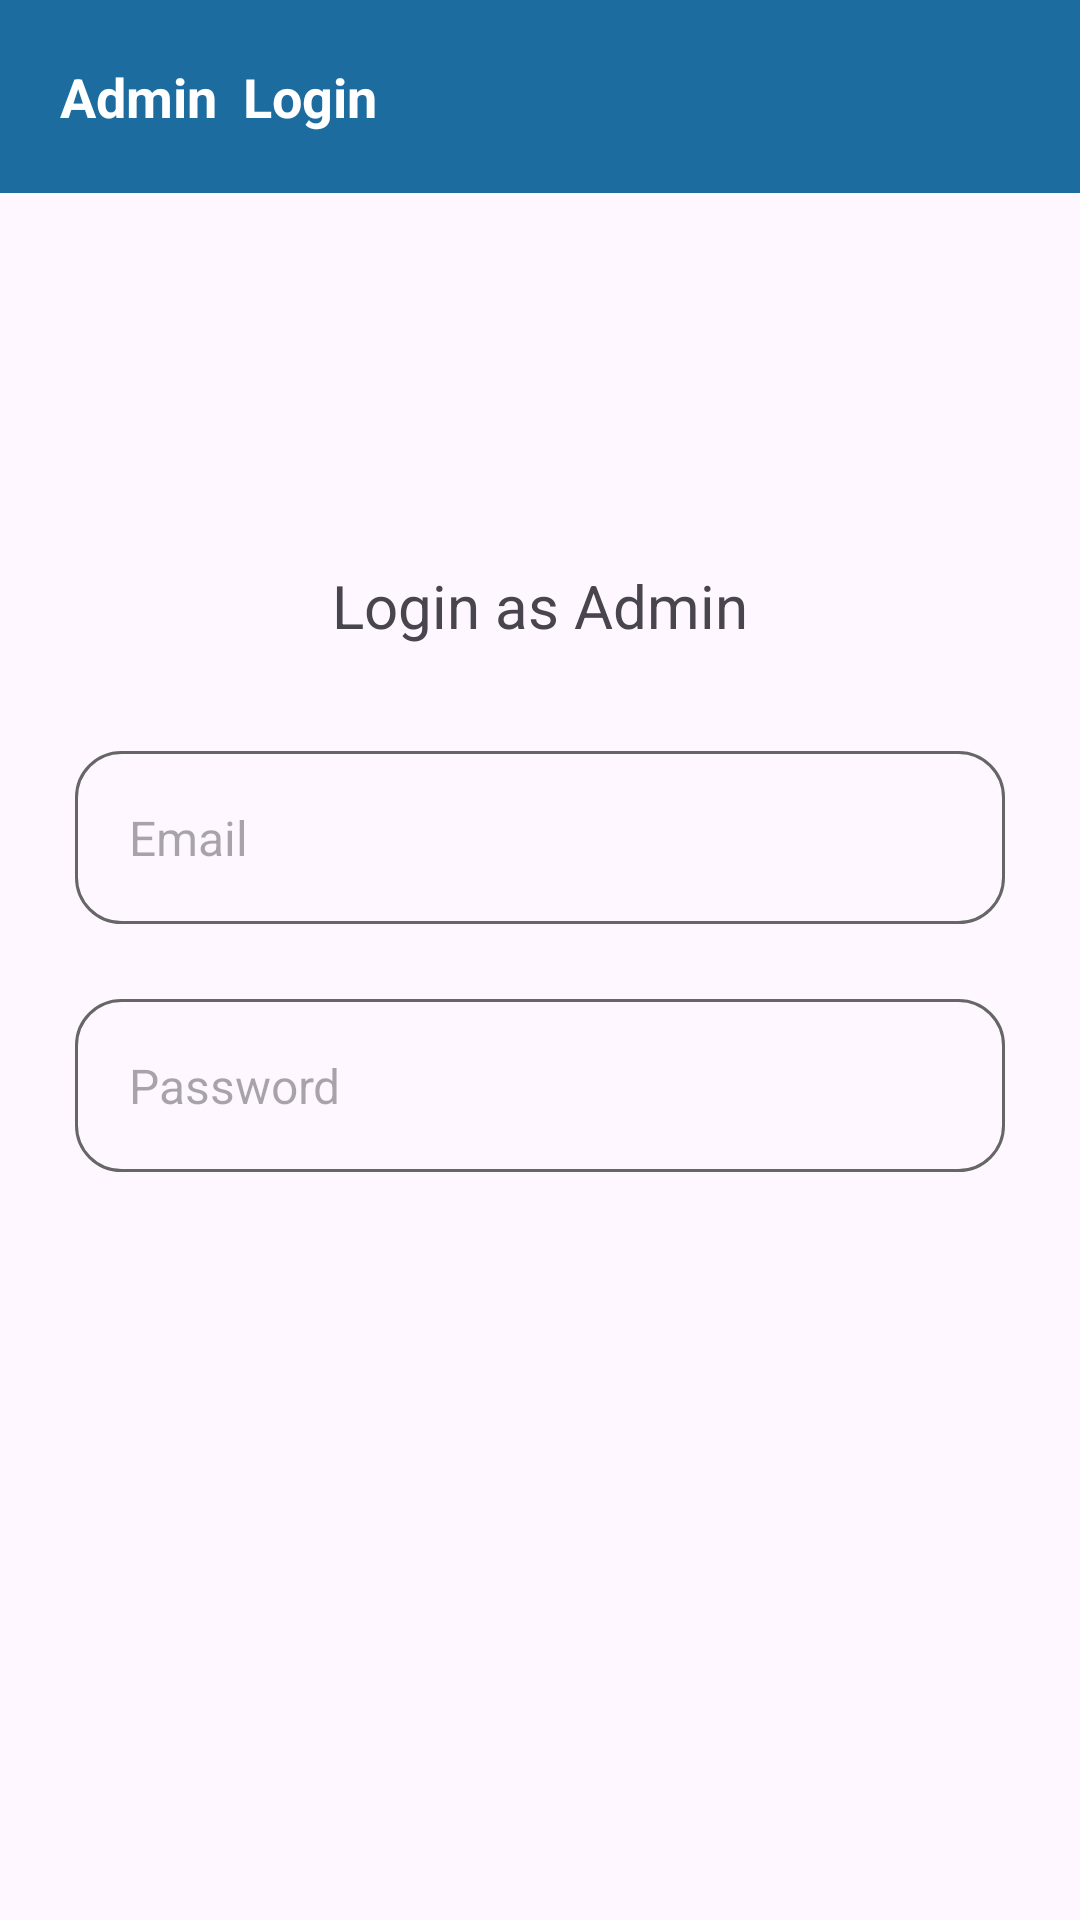

The Android layout XML behind this screen, and the referenced resources:
<!-- AndroidManifest.xml: application theme Theme.JaavansathiClone -->
<!-- res/layout/activity_admin_login_page.xml -->
<?xml version="1.0" encoding="utf-8"?>
<androidx.constraintlayout.widget.ConstraintLayout xmlns:android="http://schemas.android.com/apk/res/android"
    xmlns:app="http://schemas.android.com/apk/res-auto"
    xmlns:tools="http://schemas.android.com/tools"
    android:id="@+id/main"
    android:layout_width="match_parent"
    android:layout_height="match_parent"
    tools:context=".AdminLoginPage">

    <LinearLayout
        android:id="@+id/activityNavigationBarAdminLogin"
        android:layout_width="match_parent"
        android:layout_height="wrap_content"
        android:background="@color/blue"
        android:orientation="horizontal"
        android:padding="20dp"
        app:layout_constraintEnd_toEndOf="parent"
        app:layout_constraintHorizontal_bias="0.0"
        app:layout_constraintStart_toStartOf="parent"
        app:layout_constraintTop_toTopOf="parent">

        <TextView
            android:layout_width="wrap_content"
            android:layout_height="wrap_content"
            android:text="Admin  Login"
            android:textColor="@color/white"
            android:textSize="18sp"
            android:textStyle="bold" />

    </LinearLayout>

    <TextView
        android:id="@+id/textView5"
        android:layout_width="match_parent"
        android:layout_height="wrap_content"
        android:layout_marginTop="124dp"
        android:layout_marginBottom="20dp"
        android:text="Login as Admin"
        android:textAlignment="center"
        android:textSize="20sp"
        app:layout_constraintTop_toBottomOf="@+id/activityNavigationBarAdminLogin"
        tools:layout_editor_absoluteX="0dp" />

    <EditText
        android:id="@+id/editText"
        android:layout_width="match_parent"
        android:layout_height="wrap_content"
        android:layout_marginLeft="25dp"
        android:layout_marginRight="25dp"
        android:layout_marginTop="35dp"
        android:hint="Email"
        android:padding="18dp"
        android:background="@drawable/grey_border"
        android:textSize="16sp"
        app:layout_constraintTop_toBottomOf="@+id/textView5"
        tools:layout_editor_absoluteX="20dp" />

    <EditText
        android:layout_width="match_parent"
        android:layout_height="wrap_content"
        android:hint="Password"
        android:padding="18dp"
        android:background="@drawable/grey_border"
        android:textSize="16sp"
        android:layout_margin="25dp"
        app:layout_constraintTop_toBottomOf="@+id/editText"
        tools:layout_editor_absoluteX="20dp" />

</androidx.constraintlayout.widget.ConstraintLayout>
<!-- resources referenced by this layout -->
<resources>
  <color name="blue">#1C6CA0</color>
  <color name="white">#FFFFFFFF</color>
  <!-- drawable grey_border (drawable) -->
  <?xml version="1.0" encoding="utf-8"?>
  <shape android:shape="rectangle" xmlns:android="http://schemas.android.com/apk/res/android">
      <corners android:radius="15dp"/>
      <solid android:color="@android:color/transparent" />
      <stroke android:color="@color/grey" android:width="1dp"/>
  </shape>
  <style name="Theme.JaavansathiClone" parent="Base.Theme.JaavansathiClone" />
  <color name="grey">#666666</color>
  <style name="Base.Theme.JaavansathiClone" parent="Theme.Material3.DayNight.NoActionBar">
          
          
      </style>
</resources>
